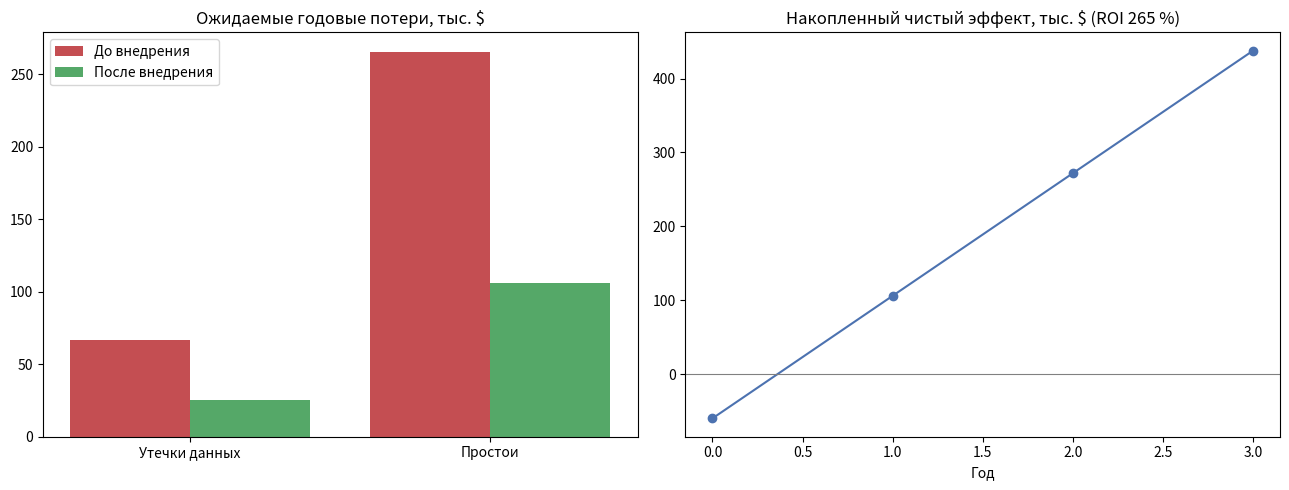

Reproduce this figure in Python.
"""
Задание 2. Расчёт ROI от внедрения системы мониторинга сетевого трафика.

Метод: сравниваем ожидаемые годовые потери (ALE = SLE × ARO) до и после
внедрения системы и вычитаем затраты на систему.

  ROI = (выгоды за период − затраты за период) / затраты за период × 100 %

Источники исходных данных (подробнее — docs/roi.md):
  [1] IBM, Ponemon Institute. Cost of a Data Breach Report 2025: средняя стоимость
      утечки в мире — 4,44 млн долл.; среднее время выявления и сдерживания — 241 день.
  [2] Ponemon Institute, Emerson Network Power. Cost of Data Center Outages, 2016:
      средняя стоимость минуты незапланированного простоя — 8 851 долл.,
      средняя стоимость одного инцидента — 740 357 долл.

Все значения в долларах США, как в исследованиях Ponemon. Перевод в рубли — параметр usd_rub.
Коэффициент масштаба переводит средние значения по крупным компаниям из выборки Ponemon
к предприятию «ТехноПрофи» (200 сотрудников). Это допущение, его можно менять.
"""

from __future__ import annotations

from dataclasses import asdict, dataclass


@dataclass
class ROIInputs:
    # --- исходные данные Ponemon
    breach_cost_ponemon: float = 4_440_000      # [1] средняя стоимость утечки, долл.
    downtime_cost_per_min_ponemon: float = 8_851  # [2] стоимость минуты простоя, долл.
    scale: float = 0.05                         # масштаб: среднее предприятие (200 чел.)

    # --- утечки данных
    breach_aro_before: float = 0.30             # частота утечек в год до внедрения (у компании они уже были)
    breach_aro_after: float = 0.15              # мониторинг выявляет вывод данных до того, как он завершится
    breach_cost_reduction: float = 0.25         # ущерб ниже за счёт раннего обнаружения (меньше 241 дня)

    # --- простои (доступность)
    downtime_hours_before: float = 10.0         # часов простоя в год из-за сетевых инцидентов (DDoS, вирусы)
    downtime_hours_after: float = 4.0           # раннее обнаружение и оповещение сокращают простой

    # --- затраты на систему
    capex: float = 60_000                       # разработка, сервер, интеграция, обучение (разово)
    opex_per_year: float = 35_000               # 0,5 ставки аналитика, облако, поддержка
    years: int = 3
    discount_rate: float = 0.15                 # ставка дисконтирования для NPV
    usd_rub: float | None = None                # курс для перевода в рубли (если нужен)


def calculate(p: ROIInputs = ROIInputs()) -> dict:
    sle_before = p.breach_cost_ponemon * p.scale
    sle_after = sle_before * (1 - p.breach_cost_reduction)
    ale_breach_before = sle_before * p.breach_aro_before
    ale_breach_after = sle_after * p.breach_aro_after

    cost_per_hour = p.downtime_cost_per_min_ponemon * 60 * p.scale
    downtime_before = cost_per_hour * p.downtime_hours_before
    downtime_after = cost_per_hour * p.downtime_hours_after

    breach_saving = ale_breach_before - ale_breach_after
    downtime_saving = downtime_before - downtime_after
    annual_benefit = breach_saving + downtime_saving

    total_cost = p.capex + p.opex_per_year * p.years
    total_benefit = annual_benefit * p.years
    roi = (total_benefit - total_cost) / total_cost

    cash_flows = [-p.capex] + [annual_benefit - p.opex_per_year] * p.years
    npv = sum(cf / (1 + p.discount_rate) ** t for t, cf in enumerate(cash_flows))
    monthly_net = (annual_benefit - p.opex_per_year) / 12
    payback_months = p.capex / monthly_net if monthly_net > 0 else float("inf")

    by_year, cum = [], -p.capex
    for y in range(1, p.years + 1):
        cum += annual_benefit - p.opex_per_year
        by_year.append({"year": y, "benefit": annual_benefit, "cost": p.opex_per_year + (p.capex if y == 1 else 0),
                        "cumulative_net": cum})

    return {
        "inputs": asdict(p),
        "sle_before": sle_before, "sle_after": sle_after,
        "ale_breach_before": ale_breach_before, "ale_breach_after": ale_breach_after,
        "downtime_cost_per_hour": cost_per_hour,
        "downtime_loss_before": downtime_before, "downtime_loss_after": downtime_after,
        "breach_saving": breach_saving, "downtime_saving": downtime_saving,
        "annual_benefit": annual_benefit,
        "total_benefit": total_benefit, "total_cost": total_cost,
        "roi": roi, "npv": npv, "payback_months": payback_months,
        "by_year": by_year,
    }


def _m(x: float, rate: float | None) -> str:
    s = f"{x:,.0f} $".replace(",", " ")
    if rate:
        s += f" ({x * rate / 1e6:,.1f} млн ₽)".replace(",", " ").replace(".", ",")
    return s


def print_report(r: dict) -> None:
    p = r["inputs"]
    rate = p["usd_rub"]
    print("=" * 66 + "\nБИЗНЕС-КЕЙС: ROI СИСТЕМЫ МОНИТОРИНГА СЕТЕВОГО ТРАФИКА\n" + "=" * 66)
    print(f"Ущерб от одной утечки (SLE):        {_m(r['sle_before'], rate)} -> {_m(r['sle_after'], rate)}")
    print(f"Ожидаемые потери от утечек (ALE):   {_m(r['ale_breach_before'], rate)} -> {_m(r['ale_breach_after'], rate)}")
    print(f"Стоимость часа простоя:             {_m(r['downtime_cost_per_hour'], rate)}")
    print(f"Потери от простоев в год:           {_m(r['downtime_loss_before'], rate)} -> {_m(r['downtime_loss_after'], rate)}")
    print("-" * 66)
    print(f"Экономия на утечках в год:          {_m(r['breach_saving'], rate)}")
    print(f"Экономия на простоях в год:         {_m(r['downtime_saving'], rate)}")
    print(f"Итого выгода в год:                 {_m(r['annual_benefit'], rate)}")
    print(f"Затраты за {p['years']} года:                 {_m(r['total_cost'], rate)}")
    print(f"Выгода за {p['years']} года:                  {_m(r['total_benefit'], rate)}")
    print("-" * 66)
    print(f"ROI за {p['years']} года:                     {r['roi'] * 100:.0f} %")
    print(f"NPV (ставка {p['discount_rate'] * 100:.0f} %):                {_m(r['npv'], rate)}")
    print(f"Срок окупаемости:                   {r['payback_months']:.1f} мес.")


def sensitivity(base: ROIInputs = ROIInputs(), field: str = "scale", values=(0.02, 0.05, 0.1)) -> list[tuple]:
    """Чувствительность ROI к одному параметру (по умолчанию — к масштабу компании)."""
    out = []
    for v in values:
        r = calculate(ROIInputs(**{**asdict(base), field: v}))
        out.append((v, r["roi"], r["payback_months"]))
    return out


def plot(r: dict, path: str = "roi.png") -> str:
    import matplotlib
    matplotlib.use("Agg")
    import matplotlib.pyplot as plt

    fig, ax = plt.subplots(1, 2, figsize=(13, 5))
    labels = ["Утечки данных", "Простои"]
    before = [r["ale_breach_before"] / 1e3, r["downtime_loss_before"] / 1e3]
    after = [r["ale_breach_after"] / 1e3, r["downtime_loss_after"] / 1e3]
    x = range(len(labels))
    ax[0].bar([i - 0.2 for i in x], before, 0.4, label="До внедрения", color="#C44E52")
    ax[0].bar([i + 0.2 for i in x], after, 0.4, label="После внедрения", color="#55A868")
    ax[0].set_xticks(list(x), labels)
    ax[0].set(title="Ожидаемые годовые потери, тыс. $")
    ax[0].legend()

    years = [0] + [y["year"] for y in r["by_year"]]
    cum = [-r["inputs"]["capex"] / 1e3] + [y["cumulative_net"] / 1e3 for y in r["by_year"]]
    ax[1].plot(years, cum, marker="o", color="#4C72B0")
    ax[1].axhline(0, color="grey", lw=0.8)
    ax[1].set(title=f"Накопленный чистый эффект, тыс. $ (ROI {r['roi'] * 100:.0f} %)", xlabel="Год")
    plt.tight_layout()
    plt.savefig(path, dpi=130)
    plt.close(fig)
    return path


if __name__ == "__main__":
    res = calculate()
    print_report(res)
    print("\nЧувствительность ROI к масштабу компании:")
    for v, roi, pb in sensitivity():
        print(f"  scale = {v:.2f}: ROI {roi * 100:.0f} %, окупаемость {pb:.1f} мес.")
    print("График:", plot(res))
